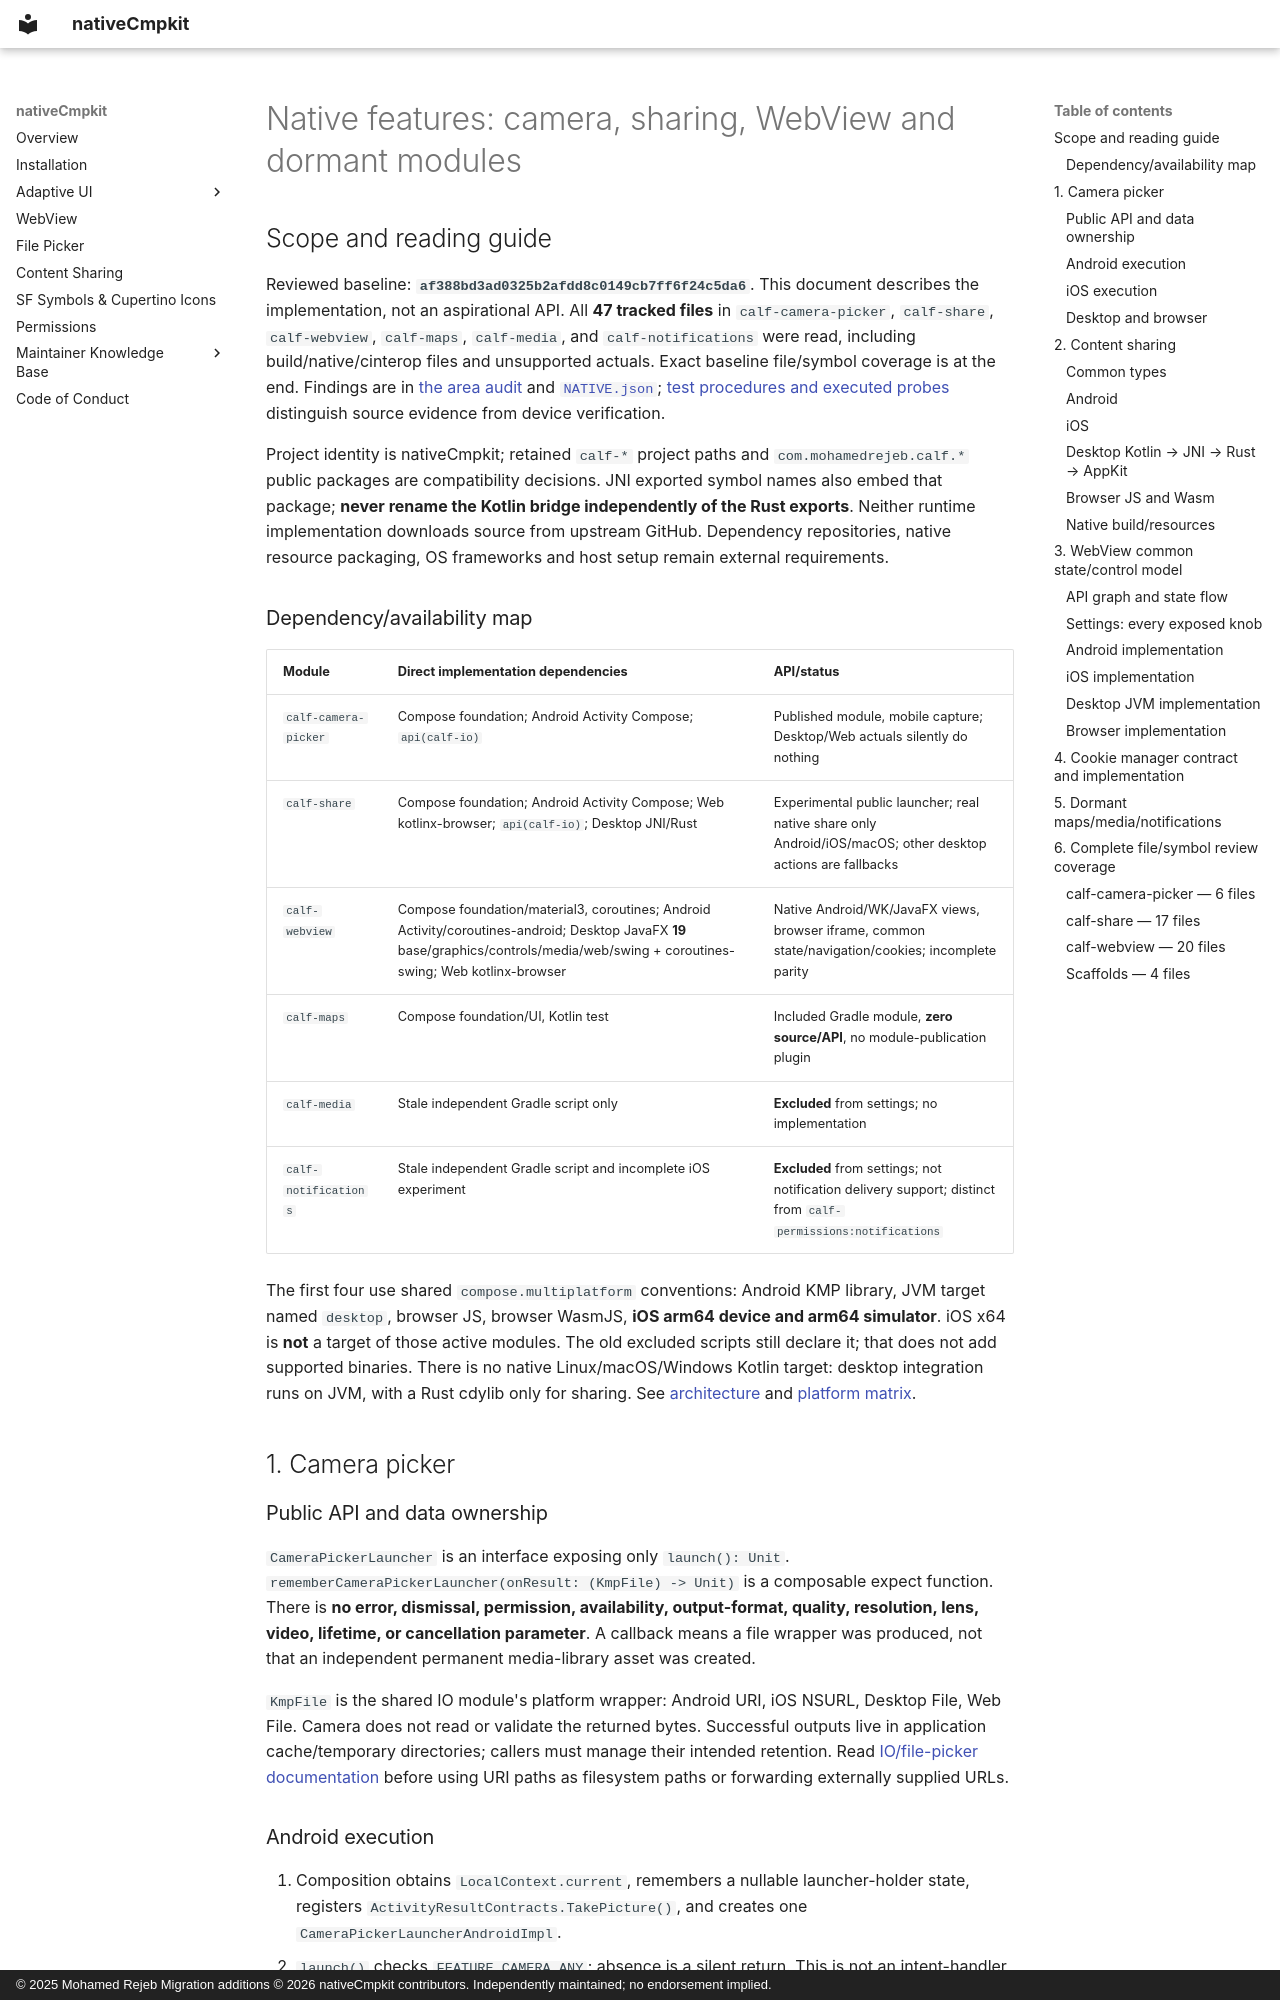

repository: Apdelrahman1911/nativeCmpkit · page: modules/native-features/index.html · generator: mkdocs · copyright: © 2025 Mohamed Rejeb Migration additions © 2026 nativeCmpkit contributors. Independently maintained; no endorsement implied.

# Native features: camera, sharing, WebView and dormant modules

## Scope and reading guide

Reviewed baseline: **`af388bd3ad0325b2afdd8c0149cb7ff6f24c5da6`**. This document describes the implementation, not an aspirational API. All **47 tracked files** in `calf-camera-picker`, `calf-share`, `calf-webview`, `calf-maps`, `calf-media`, and `calf-notifications` were read, including build/native/cinterop files and unsupported actuals. Exact baseline file/symbol coverage is at the end. Findings are in [the area audit](../audit/native-features.md) and [`NATIVE.json`](../audit/findings/NATIVE.json); [test procedures and executed probes](../testing/native-features.md) distinguish source evidence from device verification.

Project identity is nativeCmpkit; retained `calf-*` project paths and `com.mohamedrejeb.calf.*` public packages are compatibility decisions. JNI exported symbol names also embed that package; **never rename the Kotlin bridge independently of the Rust exports**. Neither runtime implementation downloads source from upstream GitHub. Dependency repositories, native resource packaging, OS frameworks and host setup remain external requirements.

### Dependency/availability map

| Module | Direct implementation dependencies | API/status |
|---|---|---|
| `calf-camera-picker` | Compose foundation; Android Activity Compose; `api(calf-io)` | Published module, mobile capture; Desktop/Web actuals silently do nothing |
| `calf-share` | Compose foundation; Android Activity Compose; Web kotlinx-browser; `api(calf-io)`; Desktop JNI/Rust | Experimental public launcher; real native share only Android/iOS/macOS; other desktop actions are fallbacks |
| `calf-webview` | Compose foundation/material3, coroutines; Android Activity/coroutines-android; Desktop JavaFX **19** base/graphics/controls/media/web/swing + coroutines-swing; Web kotlinx-browser | Native Android/WK/JavaFX views, browser iframe, common state/navigation/cookies; incomplete parity |
| `calf-maps` | Compose foundation/UI, Kotlin test | Included Gradle module, **zero source/API**, no module-publication plugin |
| `calf-media` | Stale independent Gradle script only | **Excluded** from settings; no implementation |
| `calf-notifications` | Stale independent Gradle script and incomplete iOS experiment | **Excluded** from settings; not notification delivery support; distinct from `calf-permissions:notifications` |

The first four use shared `compose.multiplatform` conventions: Android KMP library, JVM target named `desktop`, browser JS, browser WasmJS, **iOS arm64 device and arm64 simulator**. iOS x64 is **not** a target of those active modules. The old excluded scripts still declare it; that does not add supported binaries. There is no native Linux/macOS/Windows Kotlin target: desktop integration runs on JVM, with a Rust cdylib only for sharing. See [architecture](../architecture/README.md) and [platform matrix](../platforms/README.md).

## 1. Camera picker

### Public API and data ownership

`CameraPickerLauncher` is an interface exposing only `launch(): Unit`. `rememberCameraPickerLauncher(onResult: (KmpFile) -> Unit)` is a composable expect function. There is **no error, dismissal, permission, availability, output-format, quality, resolution, lens, video, lifetime, or cancellation parameter**. A callback means a file wrapper was produced, not that an independent permanent media-library asset was created.

`KmpFile` is the shared IO module's platform wrapper: Android URI, iOS NSURL, Desktop File, Web File. Camera does not read or validate the returned bytes. Successful outputs live in application cache/temporary directories; callers must manage their intended retention. Read [IO/file-picker documentation](io-and-file-picker.md) before using URI paths as filesystem paths or forwarding externally supplied URLs.
